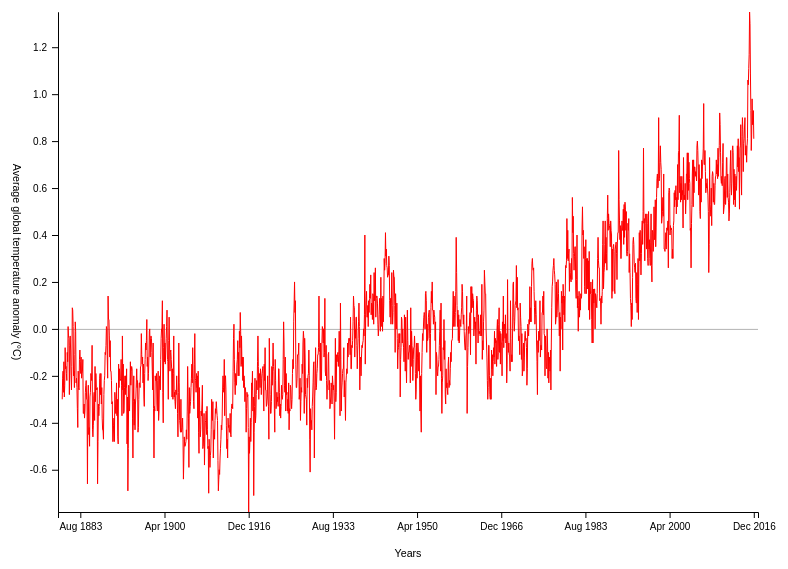
D3 v5 page, settled after 360 driven frames (6 s of simulated time); the page loaded 1 data file(s).


    const width  = 800;
    const height = 600;
    const margin = 100;
    const labelPaddingX = 5;
    const labelPaddingY = 5;
    const tickBleed = 5;

    const data = {};

    d3.json('../Data/monthly_json.json')
            .then(function(result) {
                data.values = result.filter(d => d.Source == 'GISTEMP');

                // Scales configuratoon
                const scaleY = d3.scaleLinear()
                                 .domain(d3.extent(data.values, d => d.Mean))
                                 .range([height - margin/2, margin/2]);

                const scaleX = d3.scalePoint()
                                 .domain(data.values.map(d => d3.isoParse(d.Date)))
                                 .range([width - margin/2,margin/2])
                                 .padding(10);

                // Viewport configuration
                const svg = d3.select("body")
                        .append("svg")
                        .attr("height",height)
                        .attr("width",width);

                // Axis configuration
                const tickValues = data.values.filter((d,i) => i % 200 == 0)
                                       .map(d => d3.isoParse(d.Date));

                const axisX = d3.axisBottom(scaleX) // this scale doesn't implement ticks!
                        .tickPadding(5)
                        .tickFormat(d3.timeFormat("%b %Y"))
                        .tickValues(tickValues)

                const axisY = d3.axisLeft(scaleY)
                        .tickPadding(tickBleed)
                        .tickSizeOuter(0);

                const axisZero = d3.axisRight(scaleY)
                        .tickValues([0])
                        .tickSizeOuter(0)
                        .tickSizeInner(width - margin);

                // Axis rendering
                const x = svg.append("g").attr("class", "x-axis")
                        .attr("transform", `translate(${[0, height - margin/2]})`)
                        .call(axisX);

                const y = svg.append("g").attr("class", "y-axis")
                        .attr("transform", `translate(${[margin/2,0]})`)
                        .call(axisY);

                svg.append("g").attr("class", "zero-axis")
                        .attr("transform", `translate(${[margin/2,0]})`)
                        .call(axisZero);

                x.append("text")
                        .attr("class","label")
                        .text("Years")
                        .attr("transform", `translate(${[(width/2),(margin/2 - labelPaddingY)]})`)
                y.append("text")
                        .attr("class","label")
                        .text("Average global temperature anomaly (°C)")
                        .attr("transform", `translate(${[-(margin/2 - labelPaddingX),(height/2)]}) rotate(90)`)

                // Line chart
                const line = d3.line()
                               .x(d => scaleX(d3.isoParse(d.Date)))
                               .y(d => scaleY(d.Mean));

                svg.append("path")
                        .datum(data.values)
                        .attr("d", line)
                        .style("stroke", "red")
                        .style("fill", "none");

            });


### data: ../Data/monthly_json.json
[
 {
  "Date": "2016-12-27",
  "Mean": 0.7895,
  "Source": "GCAG"
 },
 {
  "Date": "2016-12-27",
  "Mean": 0.81,
  "Source": "GISTEMP"
 },
 {
  "Date": "2016-11-27",
  "Mean": 0.7504,
  "Source": "GCAG"
 },
 {
  "Date": "2016-11-27",
  "Mean": 0.93,
  "Source": "GISTEMP"
 },
 {
  "Date": "2016-10-27",
  "Mean": 0.7292,
  "Source": "GCAG"
 },
 {
  "Date": "2016-10-27",
  "Mean": 0.89,
  "Source": "GISTEMP"
 },
 {
  "Date": "2016-09-27",
  "Mean": 0.8767,
  "Source": "GCAG"
 },
 {
  "Date": "2016-09-27",
  "Mean": 0.87,
  "Source": "GISTEMP"
 },
 "... 3,280 more items"
]